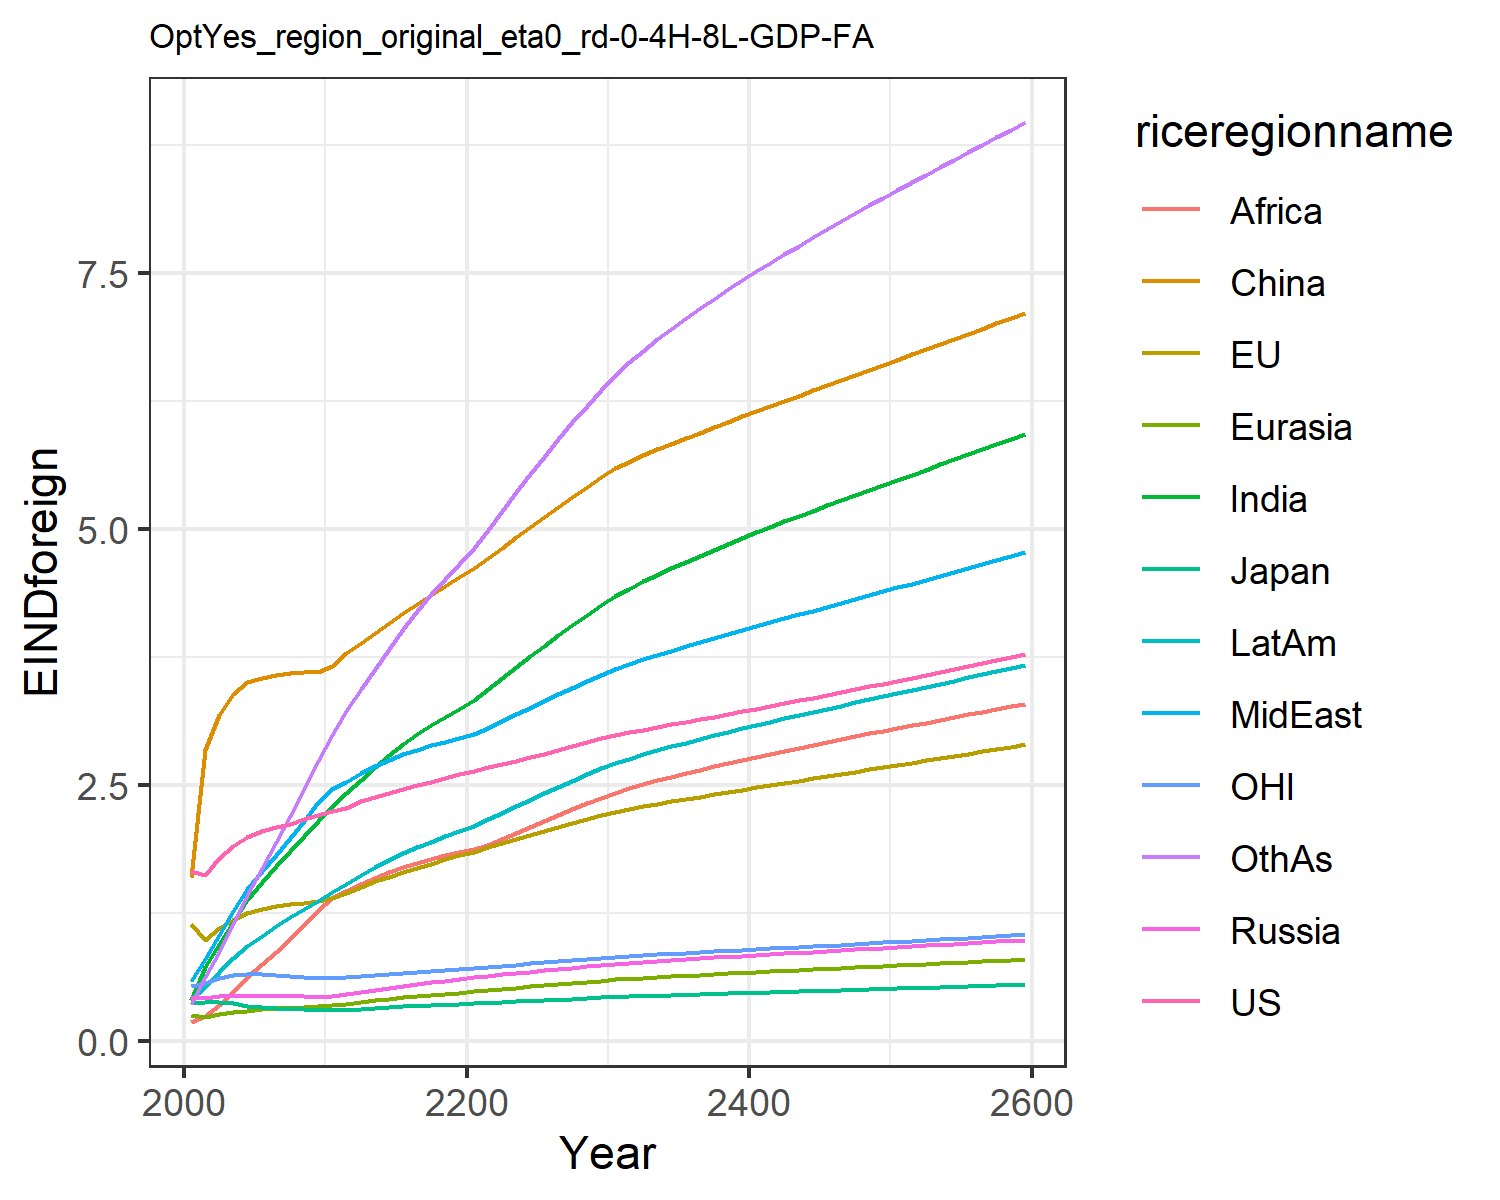

The table this chart was drawn from, first rows:
1.6621334550980102, 1.1460506191660516, 0.3699659257424831, 0.43123618180564005, 0.2566662932747705, 1.6007411280266048, 0.4051515896926559, 0.5896749604345518, 0.19137708401697257, 0.4122723985071479, 0.541778261497279, 0.3639521027378334
1.624, 0.9941, 0.3821, 0.4233, 0.2335, 2.844, 0.723, 0.8073, 0.244, 0.5329, 0.5697, 0.6307
1.789, 1.105, 0.3835, 0.4411, 0.2621, 3.188, 0.9489, 1.041, 0.3533, 0.6751, 0.6187, 0.8762
1.909, 1.188, 0.3714, 0.4455, 0.2829, 3.396, 1.168, 1.269, 0.4808, 0.8105, 0.648, 1.146
1.998, 1.25, 0.3458, 0.4466, 0.299, 3.507, 1.381, 1.487, 0.6244, 0.9321, 0.6599, 1.431
2.054, 1.291, 0.3325, 0.4469, 0.3109, 3.547, 1.558, 1.665, 0.757, 1.032, 0.657, 1.696
2.09, 1.317, 0.3256, 0.4465, 0.3207, 3.576, 1.711, 1.823, 0.8763, 1.122, 0.6463, 1.945
2.126, 1.337, 0.3184, 0.4443, 0.3289, 3.595, 1.859, 1.986, 1.003, 1.209, 0.6353, 2.202
2.166, 1.355, 0.3111, 0.4407, 0.3358, 3.605, 2.005, 2.155, 1.139, 1.293, 0.6246, 2.467
2.21, 1.369, 0.304, 0.4361, 0.3416, 3.605, 2.148, 2.333, 1.282, 1.375, 0.6147, 2.739
2.251, 1.4, 0.3038, 0.4432, 0.3522, 3.663, 2.287, 2.464, 1.396, 1.456, 0.6151, 2.993
2.283, 1.45, 0.31, 0.4621, 0.3678, 3.792, 2.423, 2.534, 1.471, 1.535, 0.6249, 3.229
2.343, 1.51, 0.3199, 0.4847, 0.3849, 3.89, 2.556, 2.621, 1.537, 1.622, 0.6396, 3.436
2.388, 1.562, 0.3277, 0.5049, 0.4003, 3.988, 2.679, 2.692, 1.598, 1.699, 0.6513, 3.639
2.427, 1.609, 0.3346, 0.5236, 0.4146, 4.086, 2.793, 2.751, 1.653, 1.77, 0.6616, 3.835
2.463, 1.654, 0.3409, 0.5415, 0.428, 4.181, 2.899, 2.803, 1.702, 1.835, 0.6713, 4.022
2.498, 1.696, 0.3469, 0.5588, 0.4407, 4.273, 2.997, 2.848, 1.746, 1.894, 0.6807, 4.198
2.533, 1.736, 0.3528, 0.5757, 0.4528, 4.363, 3.087, 2.889, 1.784, 1.95, 0.69, 4.363
2.569, 1.776, 0.3586, 0.5923, 0.4644, 4.45, 3.169, 2.925, 1.816, 2.001, 0.6994, 4.517
2.605, 1.814, 0.3644, 0.6087, 0.4755, 4.534, 3.245, 2.957, 1.844, 2.049, 0.7089, 4.66
2.641, 1.854, 0.3704, 0.6243, 0.487, 4.623, 3.332, 3.002, 1.877, 2.103, 0.7187, 4.817
2.674, 1.893, 0.3765, 0.6388, 0.4993, 4.721, 3.438, 3.063, 1.92, 2.166, 0.7289, 4.997
2.707, 1.933, 0.3827, 0.6529, 0.5116, 4.821, 3.545, 3.127, 1.977, 2.231, 0.7393, 5.179
2.741, 1.973, 0.389, 0.6667, 0.5238, 4.92, 3.652, 3.193, 2.036, 2.295, 0.7499, 5.359
2.775, 2.012, 0.3953, 0.6803, 0.5358, 5.019, 3.758, 3.258, 2.095, 2.359, 0.7607, 5.536
2.81, 2.051, 0.4017, 0.6937, 0.5476, 5.118, 3.862, 3.323, 2.154, 2.422, 0.7716, 5.708
2.846, 2.091, 0.4083, 0.7072, 0.5594, 5.217, 3.965, 3.388, 2.212, 2.484, 0.7829, 5.879
2.883, 2.13, 0.4149, 0.7206, 0.571, 5.315, 4.066, 3.453, 2.269, 2.545, 0.7944, 6.045
2.92, 2.169, 0.4215, 0.7338, 0.5825, 5.413, 4.164, 3.517, 2.325, 2.606, 0.8059, 6.207
2.958, 2.208, 0.4281, 0.7469, 0.5938, 5.51, 4.26, 3.58, 2.38, 2.665, 0.8175, 6.364
2.991, 2.242, 0.4339, 0.7584, 0.6039, 5.594, 4.346, 3.636, 2.429, 2.717, 0.8275, 6.505
3.018, 2.269, 0.4385, 0.7681, 0.6124, 5.66, 4.421, 3.684, 2.471, 2.761, 0.8355, 6.629
3.044, 2.295, 0.4428, 0.7771, 0.6204, 5.721, 4.491, 3.729, 2.511, 2.803, 0.8429, 6.744
3.07, 2.319, 0.447, 0.7858, 0.628, 5.78, 4.557, 3.773, 2.548, 2.842, 0.8501, 6.854
3.095, 2.343, 0.4511, 0.7943, 0.6354, 5.836, 4.621, 3.815, 2.584, 2.88, 0.8571, 6.958
3.12, 2.366, 0.4551, 0.8026, 0.6427, 5.89, 4.683, 3.856, 2.619, 2.917, 0.8641, 7.059
3.146, 2.389, 0.4592, 0.8107, 0.6497, 5.944, 4.743, 3.897, 2.653, 2.953, 0.8711, 7.157
3.171, 2.412, 0.4632, 0.8188, 0.6567, 5.997, 4.802, 3.937, 2.685, 2.987, 0.8782, 7.251
3.197, 2.434, 0.4672, 0.8268, 0.6636, 6.05, 4.859, 3.976, 2.717, 3.022, 0.8852, 7.343
3.223, 2.457, 0.4712, 0.8347, 0.6703, 6.102, 4.915, 4.015, 2.748, 3.055, 0.8923, 7.432
3.249, 2.479, 0.4753, 0.8426, 0.6771, 6.153, 4.97, 4.054, 2.779, 3.088, 0.8994, 7.519
3.275, 2.501, 0.4793, 0.8505, 0.6837, 6.204, 5.024, 4.092, 2.809, 3.121, 0.9065, 7.604
3.302, 2.523, 0.4834, 0.8583, 0.6903, 6.255, 5.078, 4.131, 2.838, 3.153, 0.9137, 7.688
3.329, 2.545, 0.4875, 0.8661, 0.6969, 6.306, 5.13, 4.169, 2.867, 3.185, 0.921, 7.769
3.356, 2.567, 0.4916, 0.8739, 0.7034, 6.356, 5.182, 4.207, 2.895, 3.216, 0.9282, 7.85
3.383, 2.589, 0.4957, 0.8817, 0.7099, 6.407, 5.233, 4.244, 2.923, 3.247, 0.9355, 7.929
3.41, 2.611, 0.4998, 0.8895, 0.7164, 6.457, 5.284, 4.282, 2.951, 3.278, 0.9429, 8.008
3.438, 2.633, 0.504, 0.8972, 0.7228, 6.507, 5.335, 4.32, 2.979, 3.309, 0.9503, 8.085
3.466, 2.655, 0.5082, 0.905, 0.7293, 6.557, 5.385, 4.357, 3.006, 3.34, 0.9577, 8.161
3.494, 2.677, 0.5124, 0.9128, 0.7357, 6.607, 5.435, 4.395, 3.033, 3.37, 0.9652, 8.237
3.522, 2.699, 0.5166, 0.9207, 0.7422, 6.657, 5.484, 4.432, 3.06, 3.401, 0.9727, 8.312
3.551, 2.721, 0.5208, 0.9285, 0.7486, 6.707, 5.534, 4.47, 3.086, 3.431, 0.9803, 8.387
3.579, 2.743, 0.5251, 0.9364, 0.7551, 6.757, 5.583, 4.508, 3.113, 3.462, 0.9879, 8.461
3.608, 2.765, 0.5294, 0.9443, 0.7616, 6.807, 5.632, 4.546, 3.14, 3.492, 0.9956, 8.535
3.637, 2.788, 0.5337, 0.9522, 0.7681, 6.858, 5.682, 4.584, 3.166, 3.522, 1.003, 8.609
3.666, 2.81, 0.5381, 0.9602, 0.7746, 6.908, 5.731, 4.622, 3.192, 3.553, 1.011, 8.682
3.696, 2.833, 0.5425, 0.9682, 0.7811, 6.959, 5.78, 4.66, 3.219, 3.583, 1.019, 8.756
3.726, 2.855, 0.5469, 0.9762, 0.7877, 7.01, 5.83, 4.698, 3.245, 3.614, 1.027, 8.829
3.756, 2.878, 0.5513, 0.9843, 0.7943, 7.061, 5.879, 4.737, 3.272, 3.644, 1.035, 8.902
3.786, 2.901, 0.5558, 0.9924, 0.8009, 7.112, 5.929, 4.776, 3.298, 3.675, 1.043, 8.975
